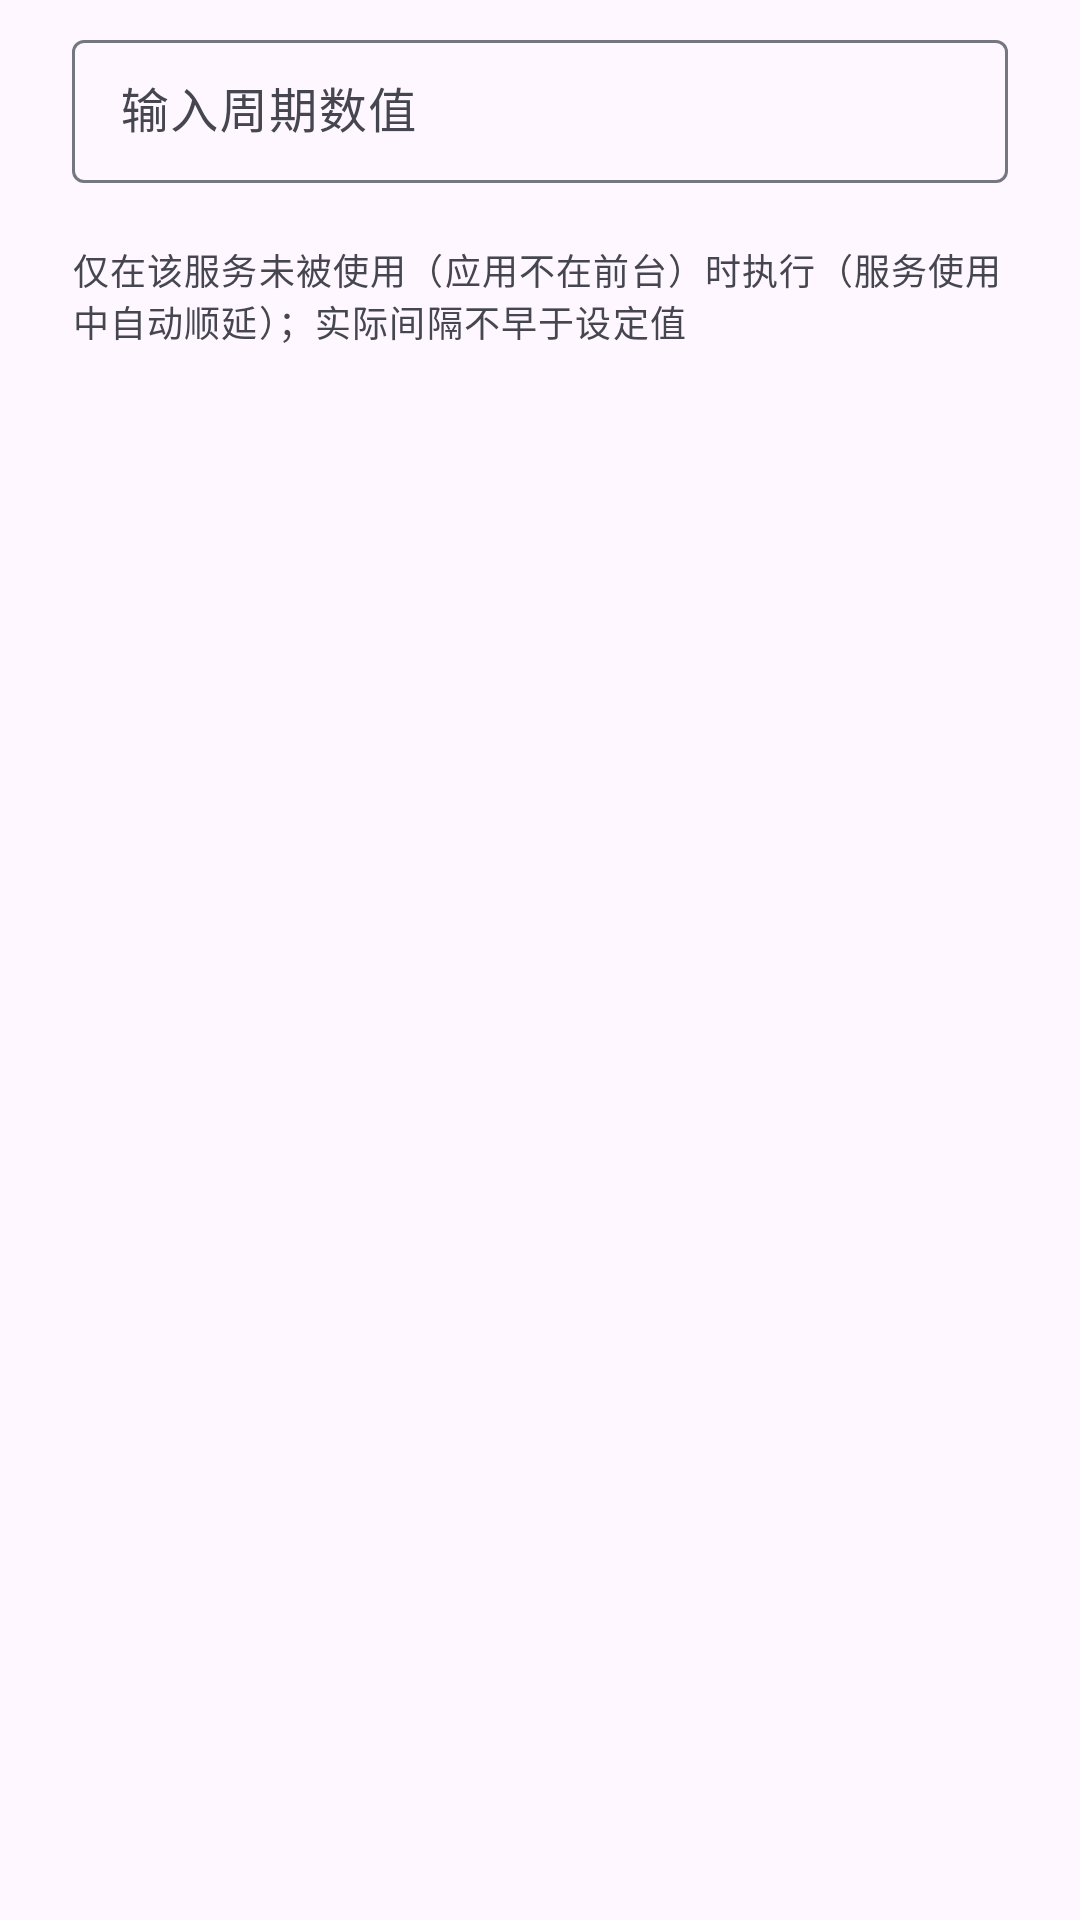

Write the Android layout XML for this screen, with the resource values it uses.
<!-- AndroidManifest.xml: application theme AppTheme -->
<!-- res/layout/view_period_input.xml -->
<?xml version="1.0" encoding="utf-8"?>
<LinearLayout xmlns:android="http://schemas.android.com/apk/res/android"
    xmlns:app="http://schemas.android.com/apk/res-auto"
    android:layout_width="match_parent"
    android:layout_height="wrap_content"
    android:orientation="vertical"
    android:paddingStart="24dp"
    android:paddingTop="8dp"
    android:paddingEnd="24dp">

    <com.google.android.material.textfield.TextInputLayout
        style="@style/Widget.Material3.TextInputLayout.OutlinedBox.Dense"
        android:layout_width="match_parent"
        android:layout_height="wrap_content"
        android:hint="@string/period_dialog_hint">

        <com.google.android.material.textfield.TextInputEditText
            android:id="@+id/et_value"
            android:layout_width="match_parent"
            android:layout_height="wrap_content"
            android:importantForAutofill="no"
            android:inputType="number" />
    </com.google.android.material.textfield.TextInputLayout>

    <com.google.android.material.button.MaterialButtonToggleGroup
        android:id="@+id/tg_unit"
        android:layout_width="match_parent"
        android:layout_height="wrap_content"
        android:layout_marginTop="12dp"
        app:checkedButton="@+id/btn_unit_hour"
        app:selectionRequired="true"
        app:singleSelection="true">

        <Button
            android:id="@+id/btn_unit_min"
            style="?attr/materialButtonOutlinedStyle"
            android:layout_width="0dp"
            android:layout_height="wrap_content"
            android:layout_weight="1"
            android:text="@string/unit_minutes" />

        <Button
            android:id="@+id/btn_unit_hour"
            style="?attr/materialButtonOutlinedStyle"
            android:layout_width="0dp"
            android:layout_height="wrap_content"
            android:layout_weight="1"
            android:text="@string/unit_hours" />

        <Button
            android:id="@+id/btn_unit_day"
            style="?attr/materialButtonOutlinedStyle"
            android:layout_width="0dp"
            android:layout_height="wrap_content"
            android:layout_weight="1"
            android:text="@string/unit_days" />
    </com.google.android.material.button.MaterialButtonToggleGroup>

    <TextView
        android:id="@+id/tv_helper"
        android:layout_width="match_parent"
        android:layout_height="wrap_content"
        android:paddingTop="8dp"
        android:paddingBottom="12dp"
        android:text="@string/period_dialog_helper"
        android:textAppearance="?attr/textAppearanceBodySmall"
        android:textColor="?attr/colorOnSurfaceVariant" />
</LinearLayout>
<!-- resources referenced by this layout -->
<resources>
  <string name="period_dialog_helper">仅在该服务未被使用（应用不在前台）时执行（服务使用中自动顺延）；实际间隔不早于设定值</string>
  <string name="period_dialog_hint">输入周期数值</string>
  <string name="unit_days">天</string>
  <string name="unit_hours">小时</string>
  <string name="unit_minutes">分钟</string>
  <style name="AppTheme" parent="Theme.Material3.DayNight.NoActionBar">
          <item name="android:statusBarColor">@android:color/transparent</item>
  
          <item name="colorPrimary">#4759B8</item>
          <item name="colorOnPrimary">#FFFFFF</item>
          <item name="colorPrimaryContainer">#DDE1FF</item>
          <item name="colorOnPrimaryContainer">#00105C</item>
          <item name="colorSecondaryContainer">#E1E2F9</item>
          <item name="colorOnSecondaryContainer">#1B1B4D</item>
          <item name="colorSurface">#FBF8FF</item>
          <item name="colorOnSurface">#1A1B21</item>
          <item name="colorSurfaceContainerLow">#F5F2FA</item>
          <item name="colorSurfaceContainer">#EFECF4</item>
          <item name="colorSurfaceContainerHigh">#E9E7EF</item>
          <item name="colorSurfaceContainerHighest">#E3E1E9</item>
          <item name="colorOnSurfaceVariant">#45464F</item>
          <item name="colorOutline">#767680</item>
          <item name="colorOutlineVariant">#C6C5D0</item>
      </style>
</resources>
